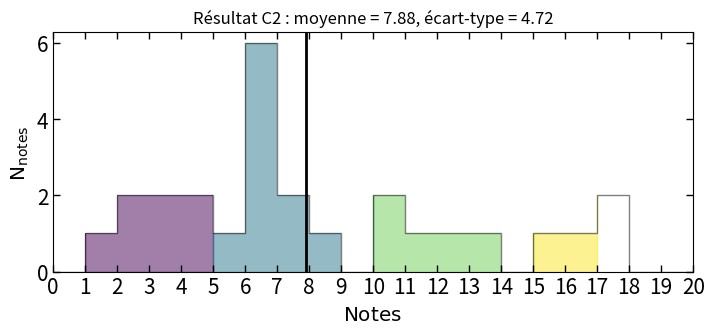

Here is the Python script that generated this plot: (Note: this script raises an exception after producing the figure.)
import os
import numpy as np
import statistics as st
import matplotlib.pyplot as plt

dgmap = plt.cm.get_cmap('viridis')

list = [
    7.00,
    3.50,
    11.00,
    17.00,
    3.00,
    1.00,
    17.00,
    10.00,
    5.00,
    6.50,
    8.00,
    15.00,
    16.00,
    2.00,
    6.00,
    6.00,
    10.00,
    4.50,
    12.00,
    13.00,
    6.00,
    4.50,
    6.00,
    7.00,
    2.00,
    6.00]

moy = st.mean(list)
# print('Moyenne = ', moy)

med = st.median(list)
# print('Mediane = ', med)

std = st.stdev(list, moy)
# print('Ecart-type = ', std)

fig = plt.figure(figsize=[8, 3])
ax = fig.add_axes([0.1, 0.12, 0.8, 0.8])

_, X, patches = ax.hist(list, bins=[i for i in range(21)],
                        histtype='step',
                        color='k', alpha=.5)

ax.axvspan(np.min(list),
           5.0,
           color=dgmap(0),
           alpha=.5,
           clip_path=patches[0])

ax.axvspan(5.0,
           10.0,
           color=dgmap(100),
           alpha=.5,
           clip_path=patches[0])

ax.axvspan(10.0,
           15.0,
           color=dgmap(200),
           alpha=.5,
           clip_path=patches[0])

ax.axvspan(15.0,
           np.max(list),
           color=dgmap(300),
           alpha=.5,
           clip_path=patches[0])

ax.axvline(moy,
           color='k',
           lw=2.0)

ax.tick_params(direction='in',
               length=5, width=1,
               labelsize=15,
               top=True, right=True)

ax.set_xticks(np.arange(0, 21, step=1.0))

ax.set_xlim((0, 20))

ax.set_xlabel(r"$\mathrm{Notes}$ ", fontsize="x-large")
ax.set_ylabel(r"$\mathrm{N}_\mathrm{notes}$ ", fontsize="x-large")

plt.title('Résultat C2 : moyenne = '
          + str(round(moy, 2))
          + ', écart-type = '
          + str(round(std, 2)))

dir_path = os.path.dirname(os.path.realpath(__file__))

fig = plt.gcf()
fig.savefig(dir_path + '/Res_C2_S2-GE.pdf',
            bbox_inches='tight')

# plt.show()
